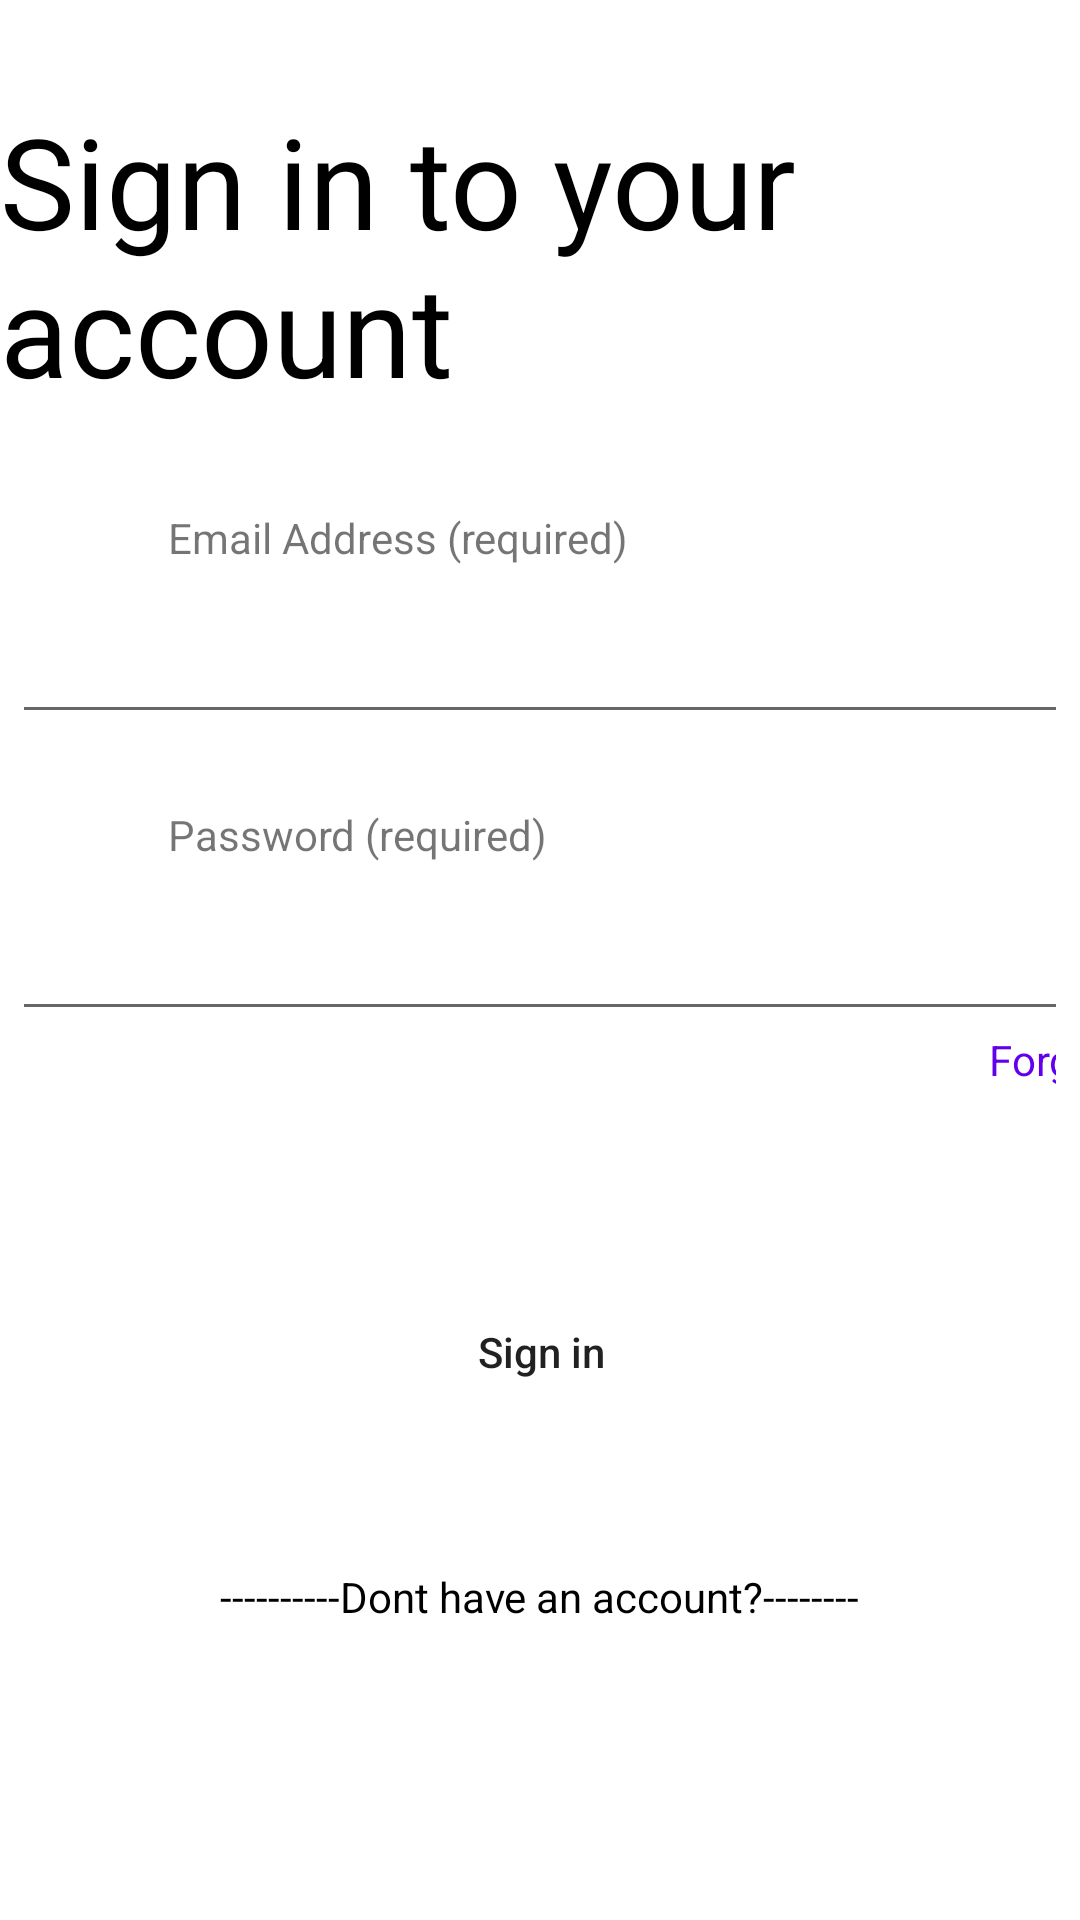

The Android layout XML behind this screen, and the referenced resources:
<!-- AndroidManifest.xml: application theme Theme.MIUStore -->
<!-- res/layout/activity_main.xml -->
<?xml version="1.0" encoding="utf-8"?>
<androidx.constraintlayout.widget.ConstraintLayout xmlns:android="http://schemas.android.com/apk/res/android"
    xmlns:app="http://schemas.android.com/apk/res-auto"
    xmlns:tools="http://schemas.android.com/tools"
    android:layout_width="match_parent"
    android:layout_height="match_parent"
    tools:context=".activity.MainActivity">

    <ImageView
        android:id="@+id/imageView"
        android:layout_width="wrap_content"
        android:layout_height="wrap_content"
        app:layout_constraintEnd_toEndOf="parent"
        app:layout_constraintStart_toStartOf="parent"
        app:layout_constraintTop_toTopOf="parent"
        app:srcCompat="@drawable/miulogo" />

    <TextView
        android:id="@+id/textView"
        android:layout_width="wrap_content"
        android:layout_height="wrap_content"
        android:layout_marginTop="32dp"
        android:text="@string/sign_in_account"
        android:textColor="@color/black"
        android:textSize="42sp"
        app:layout_constraintEnd_toEndOf="parent"
        app:layout_constraintStart_toStartOf="parent"
        app:layout_constraintTop_toBottomOf="@+id/imageView" />

    <androidx.constraintlayout.widget.ConstraintLayout
        android:layout_width="match_parent"
        android:layout_height="0dp"
        android:layout_marginTop="8dp"
        android:background="@drawable/roundshape"
        android:layout_margin="8dp"
        app:layout_constraintBottom_toBottomOf="parent"
        app:layout_constraintEnd_toEndOf="parent"
        app:layout_constraintStart_toStartOf="parent"
        app:layout_constraintTop_toBottomOf="@+id/textView"
        app:layout_constraintVertical_bias="1.0">

        <TextView
            android:id="@+id/tv_welcome"
            android:layout_width="wrap_content"
            android:layout_height="wrap_content"
            android:layout_marginStart="48dp"
            android:layout_marginTop="24dp"
            android:text="@string/email"
            app:layout_constraintStart_toStartOf="parent"
            app:layout_constraintTop_toTopOf="parent" />

        <EditText
            android:id="@+id/et_name"
            android:layout_width="526dp"
            android:layout_height="48dp"
            android:layout_marginTop="8dp"
            android:inputType="textEmailAddress"
            app:layout_constraintEnd_toEndOf="parent"
            app:layout_constraintStart_toStartOf="parent"
            app:layout_constraintTop_toBottomOf="@+id/tv_welcome" />

        <TextView
            android:id="@+id/textView3"
            android:layout_width="wrap_content"
            android:layout_height="wrap_content"
            android:layout_marginTop="24dp"
            android:text="@string/password"
            app:layout_constraintStart_toStartOf="@+id/tv_welcome"
            app:layout_constraintTop_toBottomOf="@+id/et_name" />

        <EditText
            android:id="@+id/et_password"
            android:layout_width="526dp"
            android:layout_height="48dp"
            android:layout_marginTop="8dp"
            android:ems="10"
            android:inputType="textPassword"
            app:layout_constraintStart_toStartOf="@+id/et_name"
            app:layout_constraintTop_toBottomOf="@+id/textView3" />

        <TextView
            android:id="@+id/tv_forgot"
            android:layout_width="wrap_content"
            android:layout_height="wrap_content"
            android:autoLink="all"
            android:textColor="@color/purple_500"
            android:text="@string/forgot_password"
            app:layout_constraintEnd_toEndOf="@+id/et_password"
            app:layout_constraintTop_toBottomOf="@+id/et_password" />

        <Button
            android:id="@+id/btn_signin"
            android:layout_width="526dp"
            android:layout_height="48dp"
            android:layout_marginTop="64dp"
            android:background="@drawable/roundshape"
            android:text="@string/sign_in"
            android:textAllCaps="false"
            app:layout_constraintEnd_toEndOf="@+id/et_password"
            app:layout_constraintStart_toStartOf="@+id/et_password"
            app:layout_constraintTop_toBottomOf="@+id/tv_forgot" />


        <TextView
            android:id="@+id/textView5"
            android:layout_width="wrap_content"
            android:layout_height="wrap_content"
            android:layout_marginTop="48dp"
            android:textColor="@color/black"
            android:text="@string/no_account"
            app:layout_constraintEnd_toEndOf="parent"
            app:layout_constraintHorizontal_bias="0.501"
            app:layout_constraintStart_toStartOf="parent"
            app:layout_constraintTop_toBottomOf="@+id/btn_signin" />

        <Button
            android:id="@+id/btn_create"
            android:layout_width="526dp"
            android:layout_height="48dp"
            android:layout_marginTop="16dp"
            android:background="@drawable/roundshape"
            style="@style/Widget.AppCompat.Button.Colored"
            android:text="@string/create_account"
            android:textAllCaps="false"
            app:layout_constraintEnd_toEndOf="@+id/btn_signin"
            app:layout_constraintStart_toStartOf="@+id/btn_signin"
            app:layout_constraintTop_toBottomOf="@+id/textView5" />

    </androidx.constraintlayout.widget.ConstraintLayout>

</androidx.constraintlayout.widget.ConstraintLayout>
<!-- resources referenced by this layout -->
<resources>
  <string name="create_account">Create a new account</string>
  <string name="email">Email Address (required)</string>
  <string name="forgot_password">Forgot Password?</string>
  <string name="no_account">----------Dont have an account?--------</string>
  <string name="password">Password (required)</string>
  <string name="sign_in">Sign in</string>
  <string name="sign_in_account">Sign in to your account</string>
  <style name="Theme.MIUStore" parent="Theme.MaterialComponents.DayNight.DarkActionBar">
          
          <item name="colorPrimary">@color/purple_500</item>
          <item name="colorPrimaryVariant">@color/purple_700</item>
          <item name="colorOnPrimary">@color/white</item>
          
          <item name="colorSecondary">@color/teal_200</item>
          <item name="colorSecondaryVariant">@color/teal_700</item>
          <item name="colorOnSecondary">@color/black</item>
          
          <item name="android:statusBarColor">?attr/colorPrimaryVariant</item>
          
      </style>
  <!-- not gathered from this repository: default colours our renderer supplied (Android Studio template values) -->
  <color name="purple_500">#FF6200EE</color>
  <color name="purple_700">#FF3700B3</color>
  <color name="teal_200">#FF03DAC5</color>
  <color name="teal_700">#FF018786</color>
  <color name="black">#FF000000</color>
  <color name="white">#FFFFFFFF</color>
</resources>
